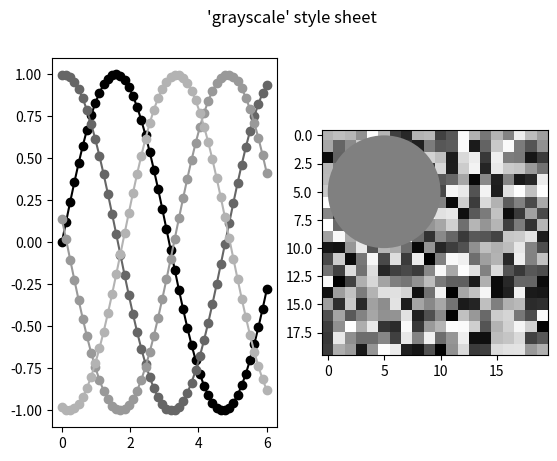

This chart was generated by the following Python code:
%matplotlib inline

import numpy as np
import matplotlib.pyplot as plt

# Fixing random state for reproducibility
np.random.seed(19680801)


def color_cycle_example(ax):
    L = 6
    x = np.linspace(0, L)
    ncolors = len(plt.rcParams['axes.prop_cycle'])
    shift = np.linspace(0, L, ncolors, endpoint=False)
    for s in shift:
        ax.plot(x, np.sin(x + s), 'o-')


def image_and_patch_example(ax):
    ax.imshow(np.random.random(size=(20, 20)), interpolation='none')
    c = plt.Circle((5, 5), radius=5, label='patch')
    ax.add_patch(c)


plt.style.use('grayscale')

fig, (ax1, ax2) = plt.subplots(ncols=2)
fig.suptitle("'grayscale' style sheet")

color_cycle_example(ax1)
image_and_patch_example(ax2)

plt.show()